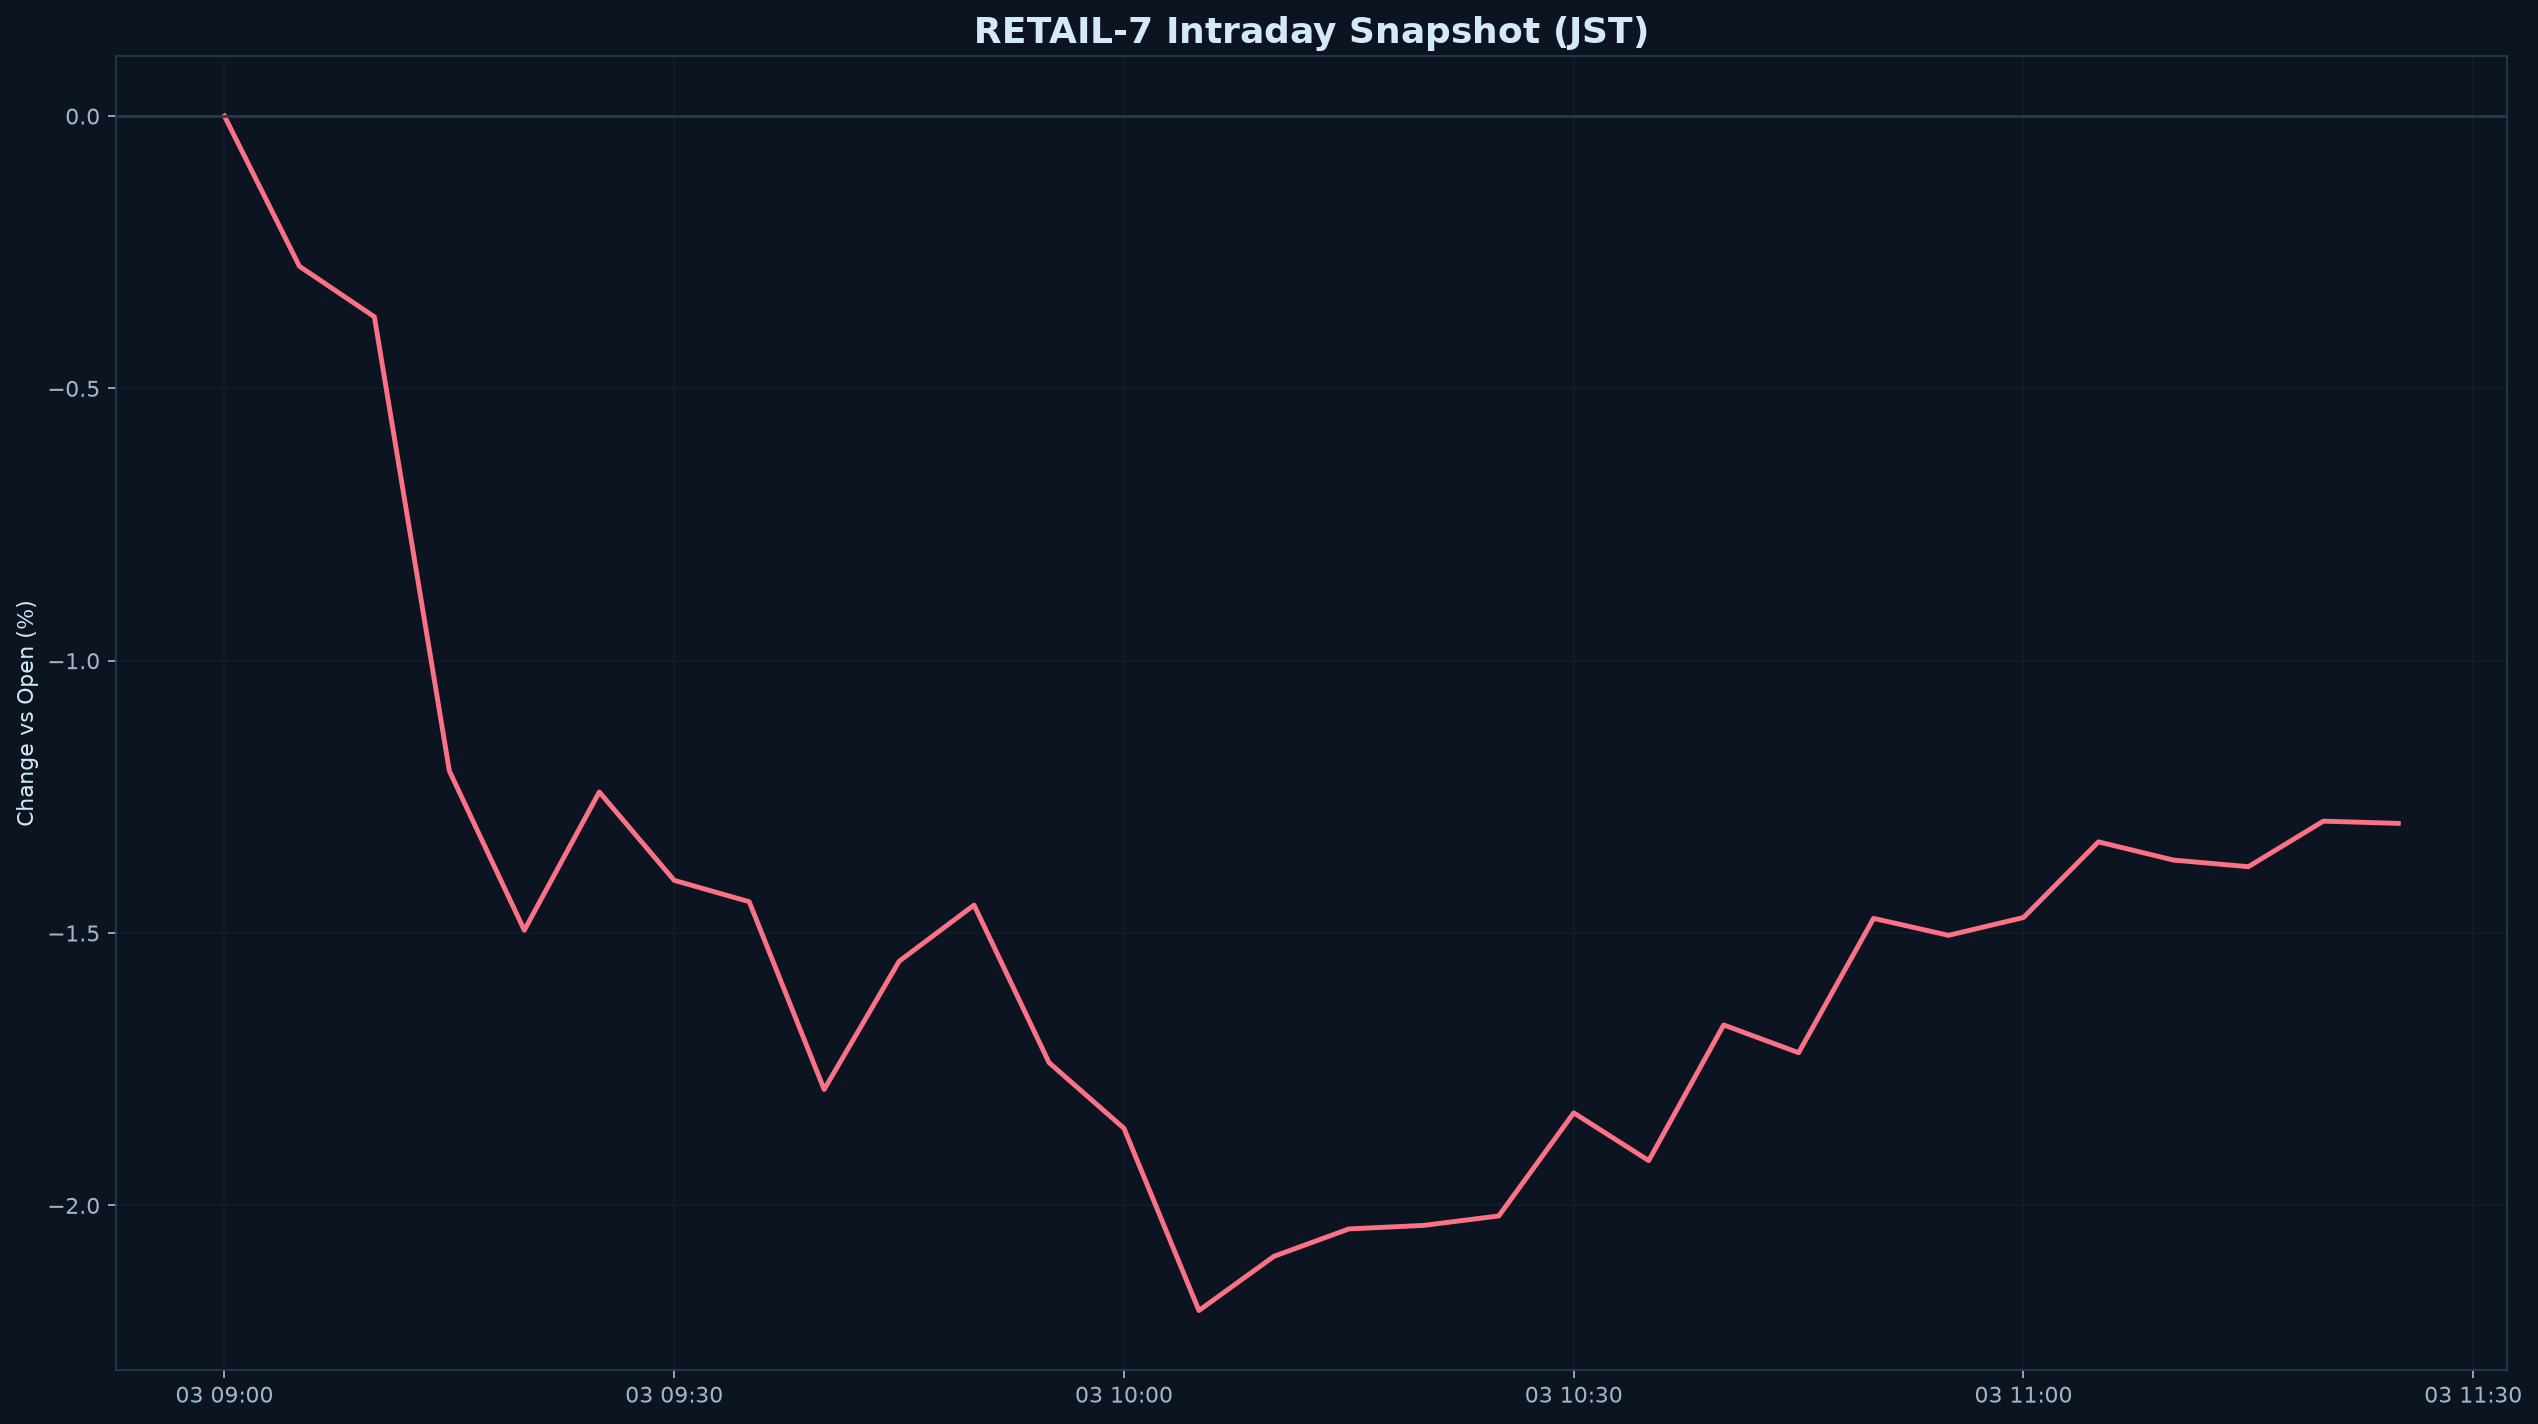

Values plotted in this chart, from the file beside it:
datetime_jst, pct
2026-08-03 09:00:00+09:00, 0.000000
2026-08-03 09:05:00+09:00, -0.2758
2026-08-03 09:10:00+09:00, -0.3686
2026-08-03 09:15:00+09:00, -1.202
2026-08-03 09:20:00+09:00, -1.495
2026-08-03 09:25:00+09:00, -1.241
2026-08-03 09:30:00+09:00, -1.403
2026-08-03 09:35:00+09:00, -1.442
2026-08-03 09:40:00+09:00, -1.787
2026-08-03 09:45:00+09:00, -1.552
2026-08-03 09:50:00+09:00, -1.449
2026-08-03 09:55:00+09:00, -1.738
2026-08-03 10:00:00+09:00, -1.858
2026-08-03 10:05:00+09:00, -2.193
2026-08-03 10:10:00+09:00, -2.094
2026-08-03 10:15:00+09:00, -2.043
2026-08-03 10:20:00+09:00, -2.037
2026-08-03 10:25:00+09:00, -2.019
2026-08-03 10:30:00+09:00, -1.83
2026-08-03 10:35:00+09:00, -1.918
2026-08-03 10:40:00+09:00, -1.669
2026-08-03 10:45:00+09:00, -1.72
2026-08-03 10:50:00+09:00, -1.473
2026-08-03 10:55:00+09:00, -1.504
2026-08-03 11:00:00+09:00, -1.471
2026-08-03 11:05:00+09:00, -1.333
2026-08-03 11:10:00+09:00, -1.366
2026-08-03 11:15:00+09:00, -1.378
2026-08-03 11:20:00+09:00, -1.295
2026-08-03 11:25:00+09:00, -1.299
